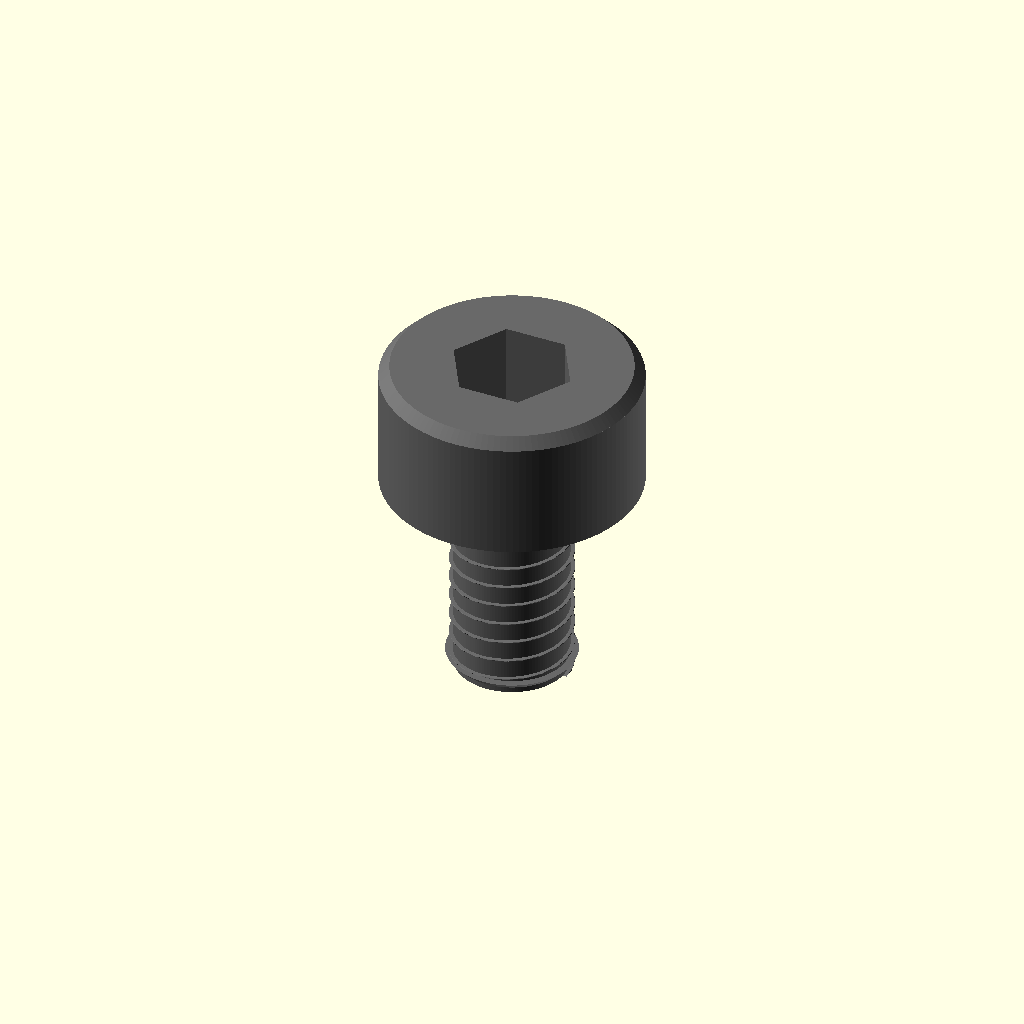
Cell 1: the model at its default parameters.
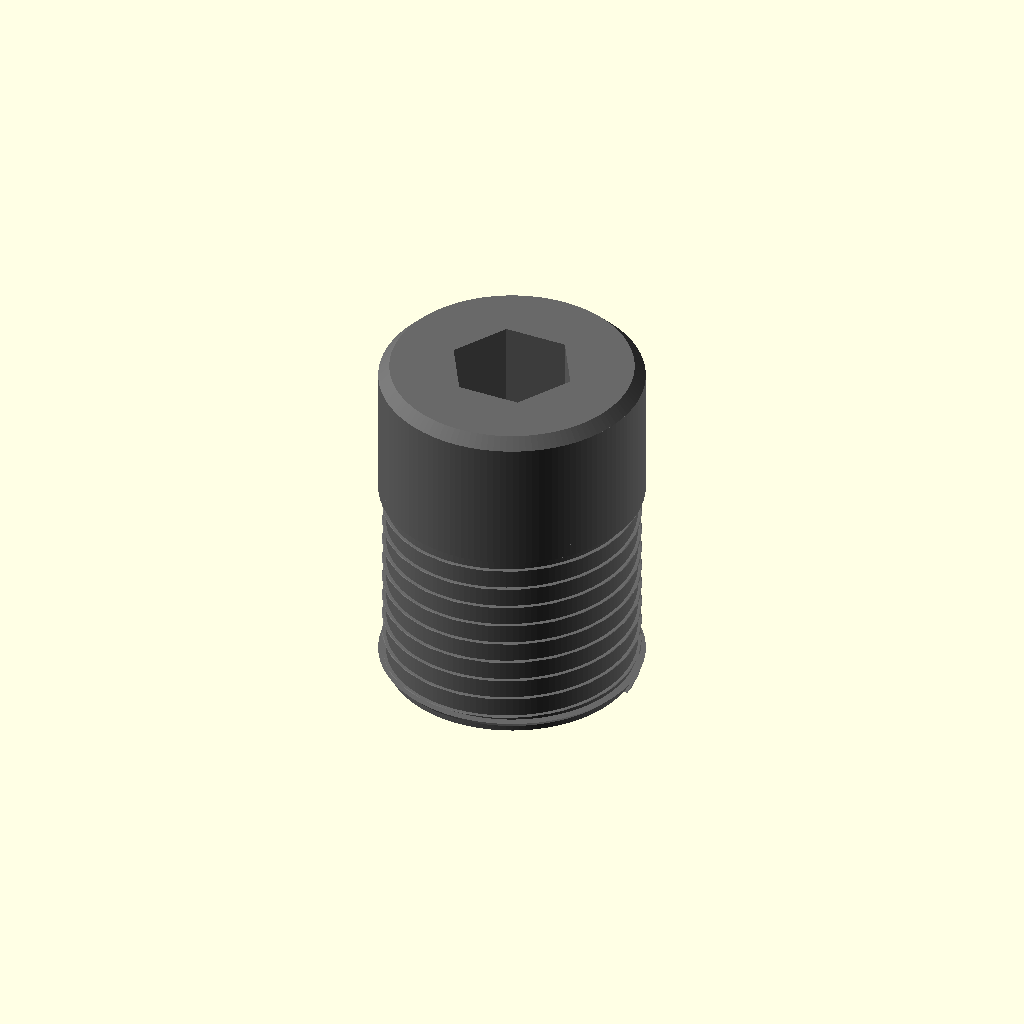
Cell 2 — shank_d set to 12, the other parameters unchanged.
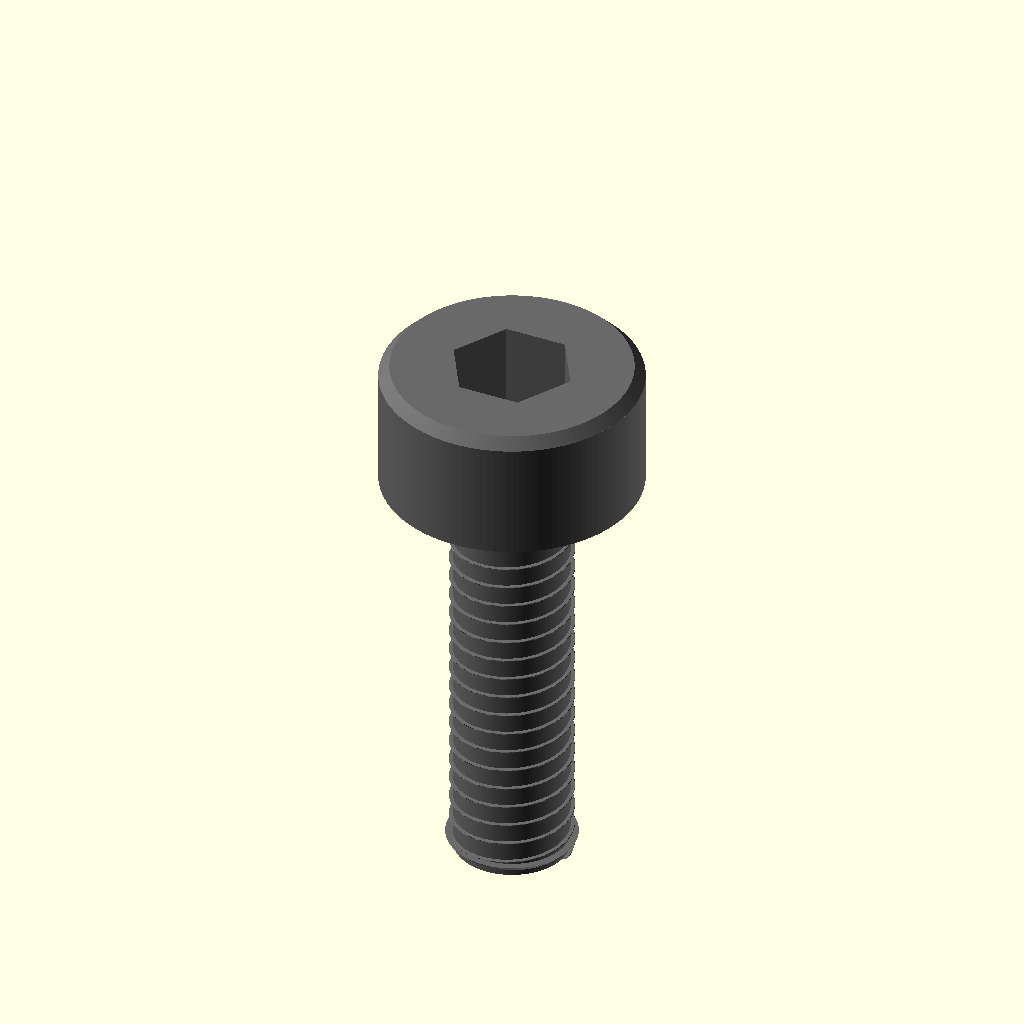
Cell 3: length = 20 (everything else at default).
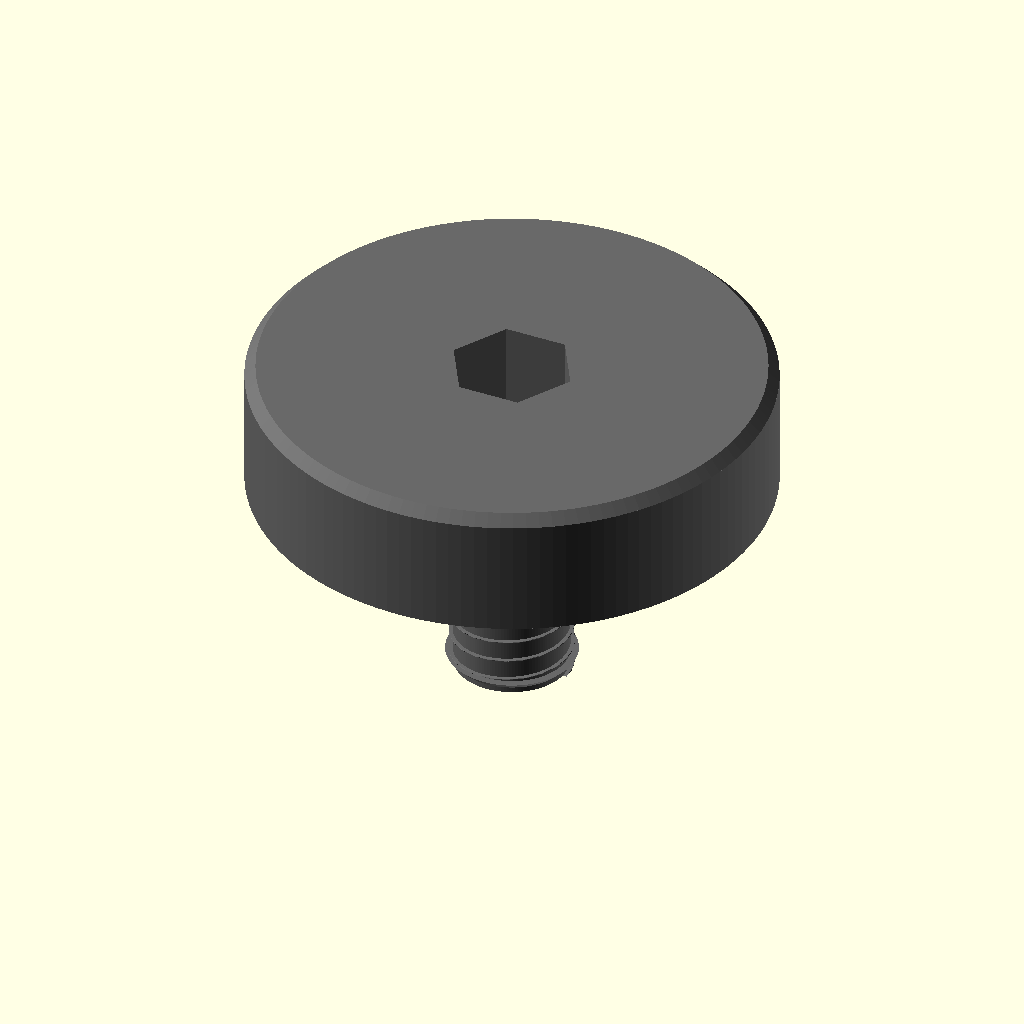
Cell 4: the same model with head_d = 24.
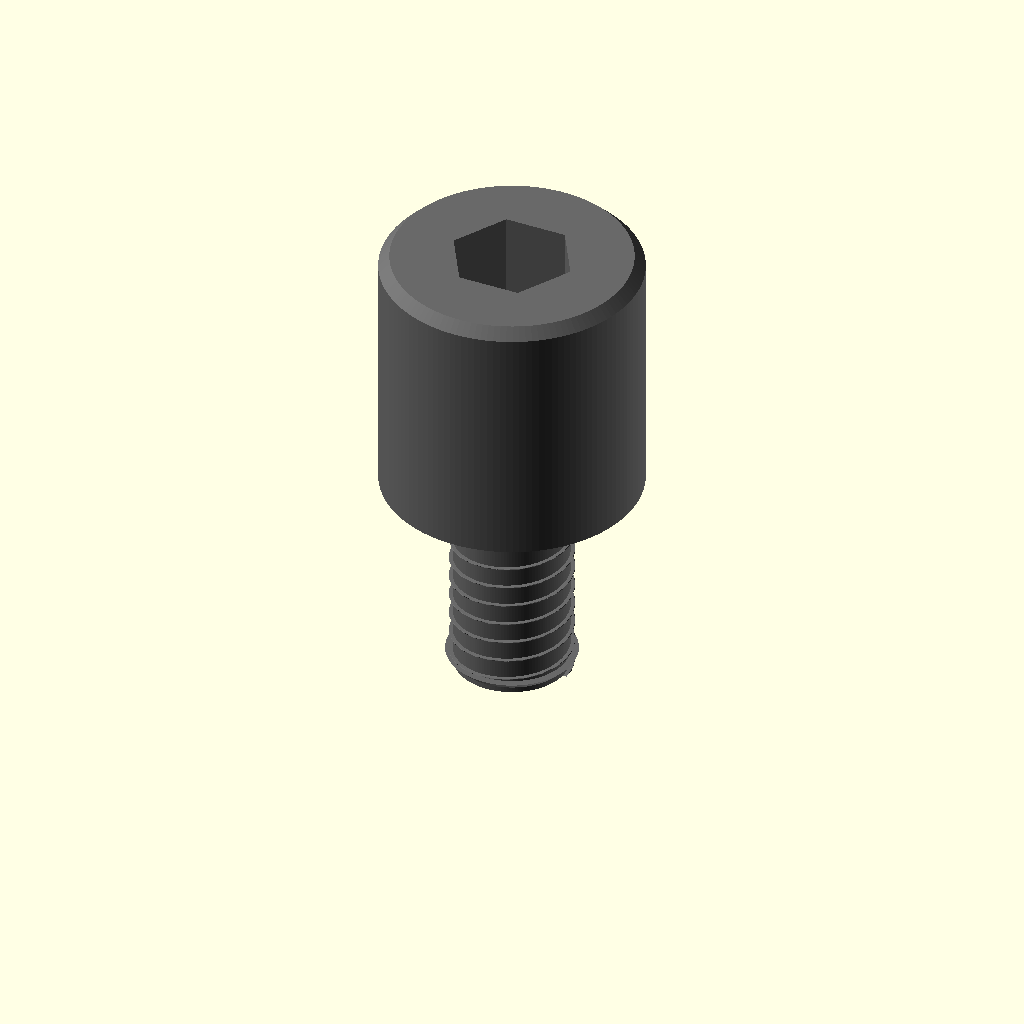
Cell 5 — head_h set to 12, the other parameters unchanged.
One fixed orthographic camera (rotation 55°, 0°, 25°; colour scheme Cornfield) for every cell.
OpenSCAD source file results/nopscadlib/ablations/no_retrieval/scad/screw__M6_cs_cap_screw.scad:
$fn = 128;

// Requested dimensions
shank_d = 6.0;          // mm (major diameter)
length  = 10.0;         // mm (under-head length)
head_d  = 12.0;         // mm
head_h  = 6.0;          // mm (typical for M6 SHCS)

// Thread (visual)
thread_pitch = 1.0;     // mm
thread_depth = 0.35;    // mm (visual, not ISO-accurate)
thread_start_clear = 0.6; // mm unthreaded under head (visual)

// Socket
socket_af    = 5.0;     // mm across flats (typical for M6)
socket_depth = 4.0;     // mm

// Small edge details
tip_chamfer_h = 0.6;    // mm
tip_chamfer_r = 0.6;    // mm
head_top_chamfer_h = 0.5; // mm

// Placement: head sits on Z=0 plane, shank extends to negative Z
// Head: z in [0, head_h]
// Shank: z in [-length, 0]

module hex2d(af){
  // Regular hex with across-flats = af => circumradius = af / sqrt(3)
  r = af / sqrt(3);
  polygon([for(i=[0:5]) [r*cos(60*i), r*sin(60*i)]]);
}

module external_thread(d_major, pitch, depth, len){
  // Simple helical ridge (visual thread)
  // Base cylinder at minor diameter + helical "tooth" added
  d_minor = d_major - 2*depth;
  turns = len / pitch;
  union() {
    cylinder(h=len, d=d_minor, center=false);
    linear_extrude(height=len, twist=-360*turns, slices=max(ceil(turns*24), 24), center=false)
      translate([d_minor/2, 0, 0])
        square([depth, pitch*0.55], center=true);
  }
}

module screw(){
  difference() {
    union() {
      // Head (with slight top chamfer)
      union() {
        cylinder(h=head_h - head_top_chamfer_h, d=head_d, center=false);
        translate([0,0,head_h - head_top_chamfer_h])
          cylinder(h=head_top_chamfer_h, d1=head_d, d2=head_d - 2*head_top_chamfer_h, center=false);
      }

      // Shank + threads (connected at z=0)
      // Small unthreaded relief under head for realism
      translate([0,0,-thread_start_clear])
        cylinder(h=thread_start_clear, d=shank_d, center=false);

      translate([0,0,-length])
        external_thread(shank_d, thread_pitch, thread_depth, max(length - thread_start_clear, 0.01));

      // Tip chamfer (keeps one connected solid)
      translate([0,0,-length])
        cylinder(h=tip_chamfer_h, d1=shank_d - 2*tip_chamfer_r, d2=shank_d, center=false);
    }

    // Hex socket recess (cut into head from top)
    translate([0,0,head_h - socket_depth])
      linear_extrude(height=socket_depth + 0.02, center=false)
        hex2d(socket_af);
  }
}

color("DimGray") screw();
Customizer parameters (derived from the source; name, type, default, range or options):
shank_d: number, default 6
length: number, default 10
head_d: number, default 12
head_h: number, default 6
thread_pitch: number, default 1
thread_depth: number, default 0.35
thread_start_clear: number, default 0.6
socket_af: number, default 5
socket_depth: number, default 4
tip_chamfer_h: number, default 0.6
tip_chamfer_r: number, default 0.6
head_top_chamfer_h: number, default 0.5
